Run: headless pygame with SDL's dummy video driver; simulated clock (each Clock.tick advances the game by its frame time, no real sleeping); random seed 0; keys injected as events and as key.get_pressed() state; mouse plan: one left click at the window centre at the start of phase 2, then a move to the lower-right quarter at the start of phase 3.
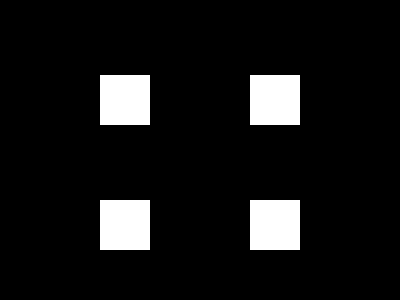
Frame 1 of 4 · flips 1–60 · no input
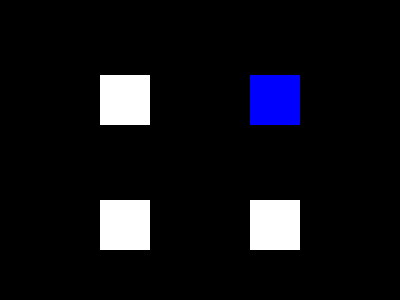
Frame 2 of 4 · flips 61–180 · clicked the window centre · tapped SPACE, RETURN · held RIGHT (→), D
Frame 3 of 4 · flips 181–300 · moved the mouse to the lower-right quarter · held DOWN (↓), S · screen same as frame 1, image omitted
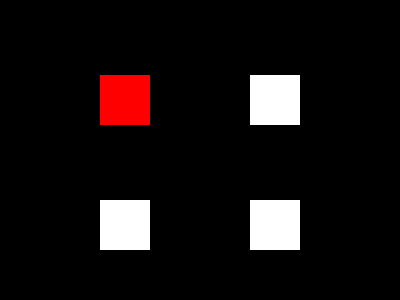
Frame 4 of 4 · flips 301–420 · held LEFT (←), A, UP (↑), W

The pygame program that drew these frames:

import pygame

# Initialize pygame
pygame.init()

# Screen dimensions
WIDTH, HEIGHT = 400, 300
screen = pygame.display.set_mode((WIDTH, HEIGHT))
pygame.display.set_caption("Key and Mouse Press Squares")

# Colors
BLACK = (0, 0, 0)
WHITE = (255, 255, 255)
RED = (255, 0, 0)
BLUE = (0, 0, 255)
GREEN = (0, 255, 0)
YELLOW = (255, 255, 0)

# Square positions and sizes
square_size = 50
left_square = pygame.Rect(100, 75, square_size, square_size)
right_square = pygame.Rect(250, 75, square_size, square_size)
left_mouse_square = pygame.Rect(100, 200, square_size, square_size)
right_mouse_square = pygame.Rect(250, 200, square_size, square_size)

# Track mouse button states
mouse_buttons = {"left": False, "right": False}

# Main loop
running = True
while running:
    screen.fill(BLACK)

    # Draw keyboard squares
    pygame.draw.rect(screen, RED if pygame.key.get_pressed()[pygame.K_a] else WHITE, left_square)
    pygame.draw.rect(screen, BLUE if pygame.key.get_pressed()[pygame.K_d] else WHITE, right_square)

    # Draw mouse button squares
    pygame.draw.rect(screen, GREEN if mouse_buttons["left"] else WHITE, left_mouse_square)
    pygame.draw.rect(screen, YELLOW if mouse_buttons["right"] else WHITE, right_mouse_square)

    # Event handling
    for event in pygame.event.get():
        if event.type == pygame.QUIT:
            running = False
        elif event.type == pygame.MOUSEBUTTONDOWN:
            if event.button == 1:  # Left mouse button
                mouse_buttons["left"] = True
            elif event.button == 3:  # Right mouse button
                mouse_buttons["right"] = True
        elif event.type == pygame.MOUSEBUTTONUP:
            if event.button == 1:  # Left mouse button
                mouse_buttons["left"] = False
            elif event.button == 3:  # Right mouse button
                mouse_buttons["right"] = False

    # Update display
    pygame.display.flip()

# Quit pygame
pygame.quit()
